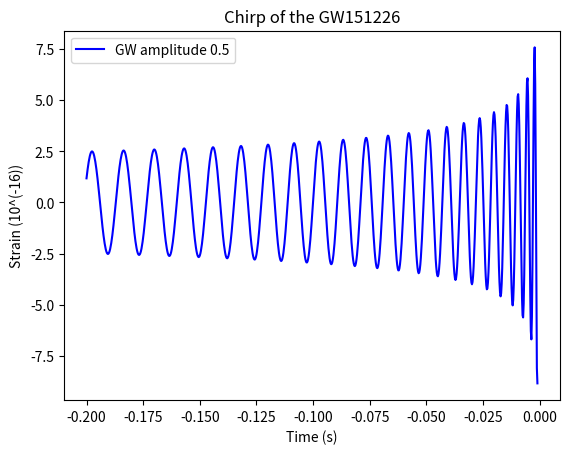

Source code (Python):
# -*- coding: utf-8 -*-
"""
Created on Mon Jun 22 16:23:42 2020

[redacted]
"""

# -*- coding: utf-8 -*-
"""
Created on Mon Jun 22 15:31:40 2020

[redacted]
"""

# Standard python imports:
import numpy as np
import matplotlib.pyplot as plt
from scipy.constants import pi
from scipy.constants import G
from scipy.constants import c

def redmass(m1,m2):
    return (m1*m2)/(m1+m2)

def nu(m1,m2):
    return redmass(m1,m2)/(m1+m2)

def Theta(m1,m2,tau):
    return nu(m1,m2)*c**3/(5*G*(m1+m2))*tau
    #checked
def x(m1,m2,tau):
    return 1/4*Theta(m1,m2,tau)**(-1/4)#*(1+(743/4032+11/48*nu(m1,m2))*Theta(m1,m2,tau)**(-1/4)-1/5*pi*Theta(m1,m2,tau)**(-3/8)+(19583/254016+24401/193536*nu(m1,m2)+31/288*(nu(m1,m2))**2)*(Theta(m1,m2,tau))**(-1/2))
    #checked 0,5PN order
def gamma(m1,m2,tau,r):
    #return G*(m1+m2)/(r*c**2) lowest order
    return x(m1,m2,tau)#*(1+(1-nu(m1,m2)/3)*x(m1,m2,tau)+(1-65/12*nu(m1,m2))*(x(m1,m2,tau))**2)
    #checked 0,5PN order
def phi(m1,m2,tau):
    return -1/nu(m1,m2)*(Theta(m1,m2,tau))**(5/8)#*(1+(3715/8064+55/96*nu(m1,m2))*Theta(m1,m2,tau)**(-1/4)-3/4*pi*(Theta(m1,m2,tau))**(-3/8)+(9275495/14450688+284875/258048*nu(m1,m2)+1855/2048*(nu(m1,m2))**2)*(Theta(m1,m2,tau))**(-1/2))
    #checked 0,5PN order
def omega_s(m1,m2,tau,r):
    return (G*(m1+m2)/r**3*(1))#+(-3+nu(m1,m2))*gamma(m1,m2,tau,r)+(6+41/4*nu(m1,m2)+(nu(m1,m2))**2)*(gamma(m1,m2,tau,r))**2))**(1/2)
    #checked
def psi(m1,m2,r,tau,omega0):
    return phi(m1,m2,tau)-2*G*omega_s(m1,m2,tau,r)/c**3*np.log(omega_s(m1,m2,tau,r)/omega0) #Maggiore
    #return phi(m1,m2,tau)-2*(x(m1,m2,tau))**(3/2)*(1-nu(m1,m2)/2*x(m1,m2,tau))*np.log(omega_s(m1,m2,tau,r)/omega0) #Blanchet=Maggiore+correction: nu/2*x
    #checked
def Hplus0(m1,m2,r,tau,iota,omega0):
    return -(1+(np.cos(iota))**2)*np.cos(2*psi(m1,m2,r,tau,omega0))
    #checked
def Hcross0(m1,m2,r,tau,iota,omega0):
    return -2*np.cos(iota)*np.sin(2*psi(m1,m2,r,tau,omega0))
    #checked
def Hplus12(m1,m2,r,tau,iota,omega0):
    return -np.sin(iota)/8*(m1-m2)/(m1+m2)*(5+(np.cos(iota))**2*np.cos(psi(m1,m2,r,tau,omega0))-9*(1+(np.cos(iota))**2*np.cos(3*psi(m1,m2,r,tau,omega0))))

def Hcross12(m1,m2,r,tau,iota,omega0):
    return -3/4*np.sin(iota)*np.cos(iota)*(m1-m2)/(m1+m2)*(np.sin(psi(m1,m2,r,tau,omega0))-3*np.sin(3*psi(m1,m2,r,tau,omega0)))

def hplus(m1,m2,r,t,iota,omega0):
    return 2*G*redmass(m1,m2)*x(m1,m2,t)/(c**2*r)*(Hplus0(m1,m2,r,t,iota,omega0)+(x(m1,m2,t))**1/2*Hplus12(m1,m2,r,t,iota,omega0))

def hcross(m1,m2,r,t,iota,omega0):
    return 2*G*redmass(m1,m2)*x(m1,m2,t)/(c**2*r)*(Hcross0(m1,m2,r,t,iota,omega0)+(x(m1,m2,t))**1/2*Hcross12(m1,m2,r,t,iota,omega0))

t_c=0.2
NP=820+1
t=np.linspace(0,t_c-0.001,NP)

f_min=35
f_max=450

m_sun=1.989*10**(30)
m1=14.2*m_sun
m2=7.5*m_sun

i=0
r=440*3.0875*10**19
o0=2*pi*f_min

hgw=(hplus(m1,m2,r,t_c-t,i,o0)+hcross(m1,m2,r,t_c-t,i,o0))*10**(19)
data =[t-t_c, hgw/(-3)]
datcsv = np.array(data).transpose()
# make a csv filename, header, and format
fncsv = 'GW151226_owndata05.csv'
#headcsv = eventname+' time-'+str(tevent)+     ' (s),H1_data_whitened,L1_data_whitened,H1_template_whitened,L1_template_whitened'
fmtcsv = ",".join(["%10.6f"]*2)
np.savetxt(fncsv, datcsv, fmt=fmtcsv)#, header=headcsv)



plt.figure('Amplitude')
plt.plot(t-t_c, hgw, label="GW amplitude 0.5", color="b")

plt.xlabel("Time (s)")
plt.ylabel("Strain (10^(-16))")
plt.title("Chirp of the GW151226")
plt.legend()
plt.show()